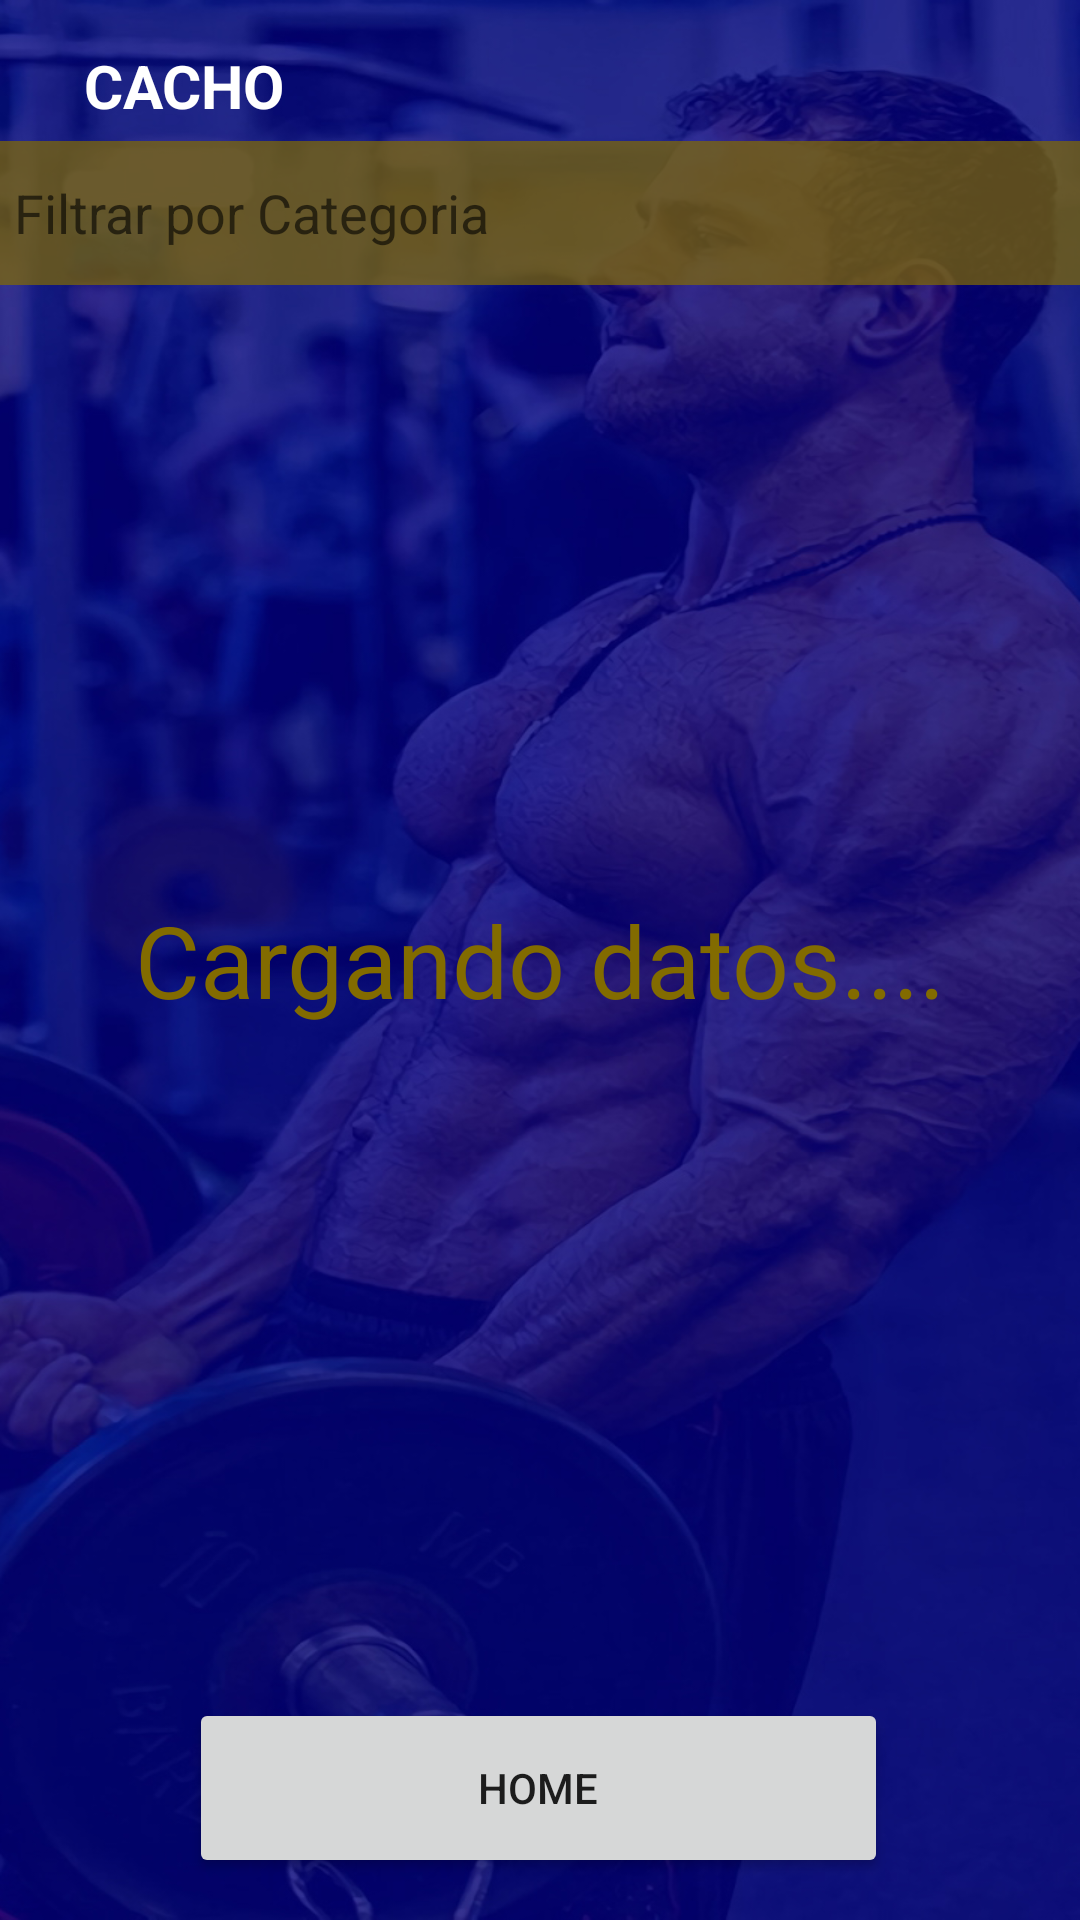

The Android layout XML behind this screen, and the referenced resources:
<!-- AndroidManifest.xml: application theme Theme.Gym_App_TPO -->
<!-- res/layout/activity_listado_ejercicios.xml -->
<?xml version="1.0" encoding="utf-8"?>
<androidx.constraintlayout.widget.ConstraintLayout xmlns:android="http://schemas.android.com/apk/res/android"
    xmlns:app="http://schemas.android.com/apk/res-auto"
    xmlns:tools="http://schemas.android.com/tools"
    android:layout_width="match_parent"
    android:layout_height="match_parent"
    android:background="@drawable/fondo_login"
    tools:context=".pantallas.Listado">

    <TextView
        android:id="@+id/Titulo"
        android:layout_width="wrap_content"
        android:layout_height="wrap_content"
        android:layout_marginStart="28dp"
        android:layout_marginTop="15dp"
        android:autoText="false"
        android:text="CACHO"
        android:textAlignment="center"
        android:textColor="@color/white"
        android:textSize="20sp"
        android:textStyle="bold"
        app:layout_constraintStart_toStartOf="parent"
        app:layout_constraintTop_toTopOf="parent" />

    <TextView
        android:id="@+id/tv_cargando"
        android:layout_width="wrap_content"
        android:layout_height="wrap_content"
        android:text="Cargando datos...."
        android:textAlignment="center"
        android:textColor="@color/purple_500"
        android:textSize="100px"
        app:layout_constraintBottom_toBottomOf="parent"
        app:layout_constraintEnd_toEndOf="parent"
        app:layout_constraintStart_toStartOf="parent"
        app:layout_constraintTop_toTopOf="parent" />

    <androidx.constraintlayout.widget.ConstraintLayout
        android:id="@+id/constraintLayout2"
        android:layout_width="match_parent"
        android:layout_height="match_parent"
        android:layout_marginTop="110dp"
        android:layout_marginBottom="90dp"
        app:layout_constraintBottom_toTopOf="@id/BtnHome"
        app:layout_constraintTop_toBottomOf="@+id/Titulo">

        <androidx.recyclerview.widget.RecyclerView
            android:id="@+id/rvEjercicios"
            android:layout_width="match_parent"
            android:layout_height="660dp"
            app:layout_constraintBottom_toBottomOf="parent"
            app:layout_constraintEnd_toEndOf="parent"
            app:layout_constraintHorizontal_bias="0.495"
            app:layout_constraintStart_toStartOf="parent"
            app:layout_constraintTop_toTopOf="parent" />

    </androidx.constraintlayout.widget.ConstraintLayout>


    <Button
        android:id="@+id/BtnHome"
        android:layout_width="233dp"
        android:layout_height="60dp"
        android:text="Home"
        app:layout_constraintBottom_toBottomOf="parent"
        app:layout_constraintEnd_toEndOf="parent"
        app:layout_constraintHorizontal_bias="0.497"
        app:layout_constraintStart_toStartOf="parent"
        app:layout_constraintTop_toTopOf="parent"
        app:layout_constraintVertical_bias="0.976" />

    <com.google.android.material.textfield.TextInputEditText
        android:id="@+id/inputFiltro"
        android:layout_width="365dp"
        android:layout_height="48dp"
        android:layout_marginTop="6dp"
        android:background="#B3826B00"
        android:hint="Filtrar por Categoria"
        android:padding="20px"
        app:layout_constraintBottom_toTopOf="@+id/constraintLayout2"
        app:layout_constraintEnd_toEndOf="parent"
        app:layout_constraintStart_toStartOf="parent"
        app:layout_constraintTop_toBottomOf="@+id/Titulo" />
</androidx.constraintlayout.widget.ConstraintLayout>
<!-- resources referenced by this layout -->
<resources>
  <color name="purple_500">#826B00</color>
  <color name="white">#FFFFFFFF</color>
  <!-- drawable fondo_login: png bitmap (drawable-v24, 989433 bytes) -->
  <style name="Theme.Gym_App_TPO" parent="Theme.MaterialComponents.DayNight.DarkActionBar">
          
          <item name="colorPrimary">@color/purple_500</item>
          <item name="colorPrimaryVariant">@color/purple_700</item>
          <item name="colorOnPrimary">@color/white</item>
          
          <item name="colorSecondary">@color/teal_200</item>
          <item name="colorSecondaryVariant">@color/teal_700</item>
          <item name="colorOnSecondary">@color/black</item>
          
          <item name="android:statusBarColor">?attr/colorPrimaryVariant</item>
          
      </style>
  <color name="purple_700">#020082</color>
  <color name="teal_200">#362C00</color>
  <color name="teal_700">#320899</color>
  <color name="black">#FF000000</color>
</resources>
